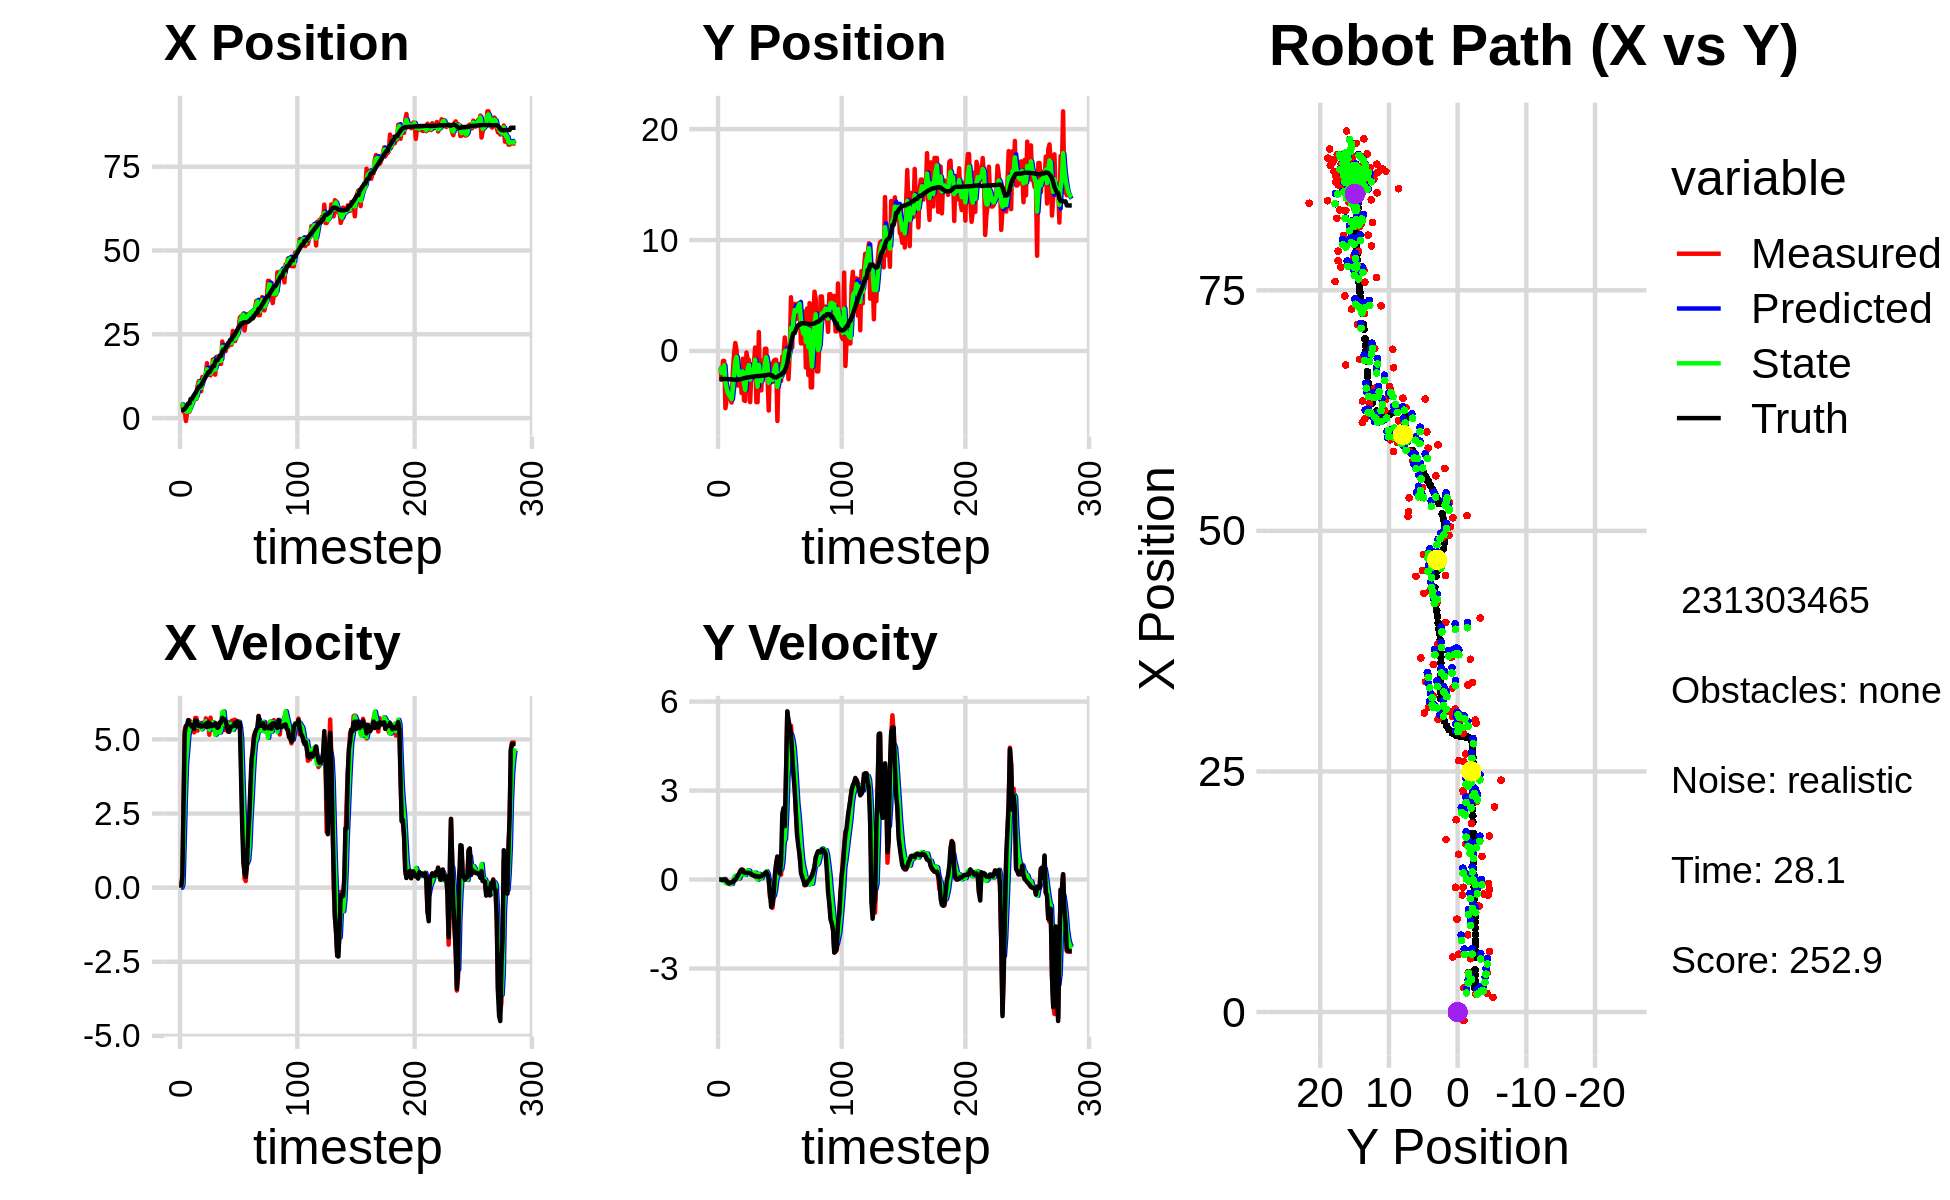

Data behind this chart, as committed beside it:
5.551068544398559013e+00, -3.506976187678764401e+00, 0.000000000000000000e+00, -0.000000000000000000e+00, 0.000000000000000000e+00, 0.000000000000000000e+00, 0.000000000000000000e+00, 0.000000000000000000e+00, 3.778272514384051650e+00, -1.602269987506433013e+00, 0.000000000000000000e+00, 0.000000000000000000e+00, 2.462413311162225060e+00, -2.529158115378754790e+00, 0.000000000000000000e+00, 0.000000000000000000e+00, 0.000000000000000000e+00, 3.526949731167405844e-04
4.102595448623133301e+00, -1.550223589171434657e+00, 0.000000000000000000e+00, 0.000000000000000000e+00, 3.778272514384051650e+00, -1.602269987506433013e+00, 0.000000000000000000e+00, 0.000000000000000000e+00, 3.882505195804888842e+00, -1.582815339004664201e+00, -1.592813684290154269e-03, 2.475683719798438091e-03, 2.462413311162225060e+00, -2.529158115378754790e+00, 0.000000000000000000e+00, 0.000000000000000000e+00, 0.000000000000000000e+00, -9.988726378651335835e-05
4.102595448623133301e+00, -1.550223589171434657e+00, 3.899999523635547805e-01, -1.612403042660248860e-04, 3.882345914436459822e+00, -1.582567770632684390e+00, -1.592813684290154269e-03, 2.475683719798438091e-03, 4.034740906305598784e+00, -1.569413929517884165e+00, 1.186637445995551293e-01, 2.380262119969664587e-03, 2.462413311162225060e+00, -2.529158115378754790e+00, 4.000000000000000222e-01, 0.000000000000000000e+00, 4.000000059604644775e-01, 4.134367045480757952e-04
1.874262154320617269e+00, -2.603824693340710095e+00, 2.729994893063203865e+00, -5.290367667883200814e-03, 4.046607280765554648e+00, -1.569175903305887187e+00, 1.186637445995551293e-01, 2.380262119969664587e-03, 3.389134502499512980e+00, -1.979036750804909817e+00, 1.513268497699354898e+00, -3.795735460058644040e-02, 2.476996898529966185e+00, -2.529159638446444092e+00, 2.799999999999999822e+00, -6.000000000000000125e-03, 2.799999952316284180e+00, 1.937864813953638077e-03
2.515653819455470064e+00, -8.989088294767451082e-01, 5.310982724203602068e+00, -1.349538960612188358e-02, 3.540461352269448358e+00, -1.982832486264968441e+00, 1.513268497699354898e+00, -3.795735460058644040e-02, 3.010579934562019666e+00, -1.547106132087875618e+00, 3.026203316382749087e+00, 5.805293405645187144e-03, 2.712745190315275057e+00, -2.529528355405934459e+00, 5.200000000000000178e+00, -8.000000000000000167e-03, 5.199999809265136719e+00, 2.541028894484043121e-03
-8.767952918105443860e-01, -8.996046281341193440e-01, 5.449982214419349269e+00, -1.384859208726818038e-02, 3.313200266200294841e+00, -1.546525602747311101e+00, 3.026203316382749087e+00, 5.805293405645187144e-03, 1.979988538223040662e+00, -1.288868547669010933e+00, 4.156412236525467208e+00, 2.025941295755697910e-02, 3.235347271247317469e+00, -2.530525276321158756e+00, 5.453999999999999737e+00, 7.000000000000000146e-03, 5.453999996185302734e+00, 2.541028894484043121e-03
1.525766849990579876e+00, -5.158874415950927883e+00, 5.278995740196682718e+00, 6.551406799734413311e-03, 2.395629761875587516e+00, -1.286842606373255204e+00, 4.156412236525467208e+00, 2.025941295755697910e-02, 1.865745728927334479e+00, -2.836358364221424733e+00, 4.640047591194032428e+00, -1.123557236754486044e-01, 3.863345623028529019e+00, -2.529933117438060375e+00, 5.490999999999999659e+00, -1.299999999999999940e-02, 5.491000175476074219e+00, -1.241032150574028492e-03
1.934466362186988642e+00, -4.277831752783754382e+00, 5.628936924682848009e+00, -2.668711841446583938e-02, 2.329750488046737900e+00, -2.847593936588969754e+00, 4.640047591194032428e+00, -1.123557236754486044e-01, 2.166037851987492324e+00, -3.416903827414232264e+00, 5.135197290892424604e+00, -1.275257183184008991e-01, 4.388125896766529976e+00, -2.531733831179815652e+00, 5.652999999999999581e+00, -5.700000000000000205e-02, 5.652999877929687500e+00, 4.741022828966379166e-03
1.934466362186988642e+00, -4.277831752783754382e+00, 5.638575123009947454e+00, -6.921628290268538874e-02, 2.679557581076734696e+00, -3.429656399246072240e+00, 5.135197290892424604e+00, -1.275257183184008991e-01, 2.194696075869417839e+00, -3.767246903452520002e+00, 5.354549582591429768e+00, -1.334657552989395035e-01, 4.388125896766529976e+00, -2.531733831179815652e+00, 5.525999999999999801e+00, -1.079999999999999988e-01, 5.526999950408935547e+00, 1.227487530559301376e-02
4.054298519968756231e+00, -4.306387130350747050e+00, 5.594249401424756130e+00, -1.399707542934325311e-01, 2.730151034128560639e+00, -3.780593478982413824e+00, 5.354549582591429768e+00, -1.334657552989395035e-01, 3.088750542252653553e+00, -3.990943178653766577e+00, 5.497238206861190690e+00, -1.534522822648465290e-01, 5.669776440301182774e+00, -2.554814759980033489e+00, 5.509000000000000341e+00, -1.350000000000000089e-01, 5.510000228881835938e+00, 2.501525171101093292e-02
4.054298519968756231e+00, -4.306387130350747050e+00, 5.556924378538788289e+00, -1.093454457091303789e-01, 3.638474362938772799e+00, -4.006288406880250896e+00, 5.497238206861190690e+00, -1.534522822648465290e-01, 3.940086378627599917e+00, -4.125099527695237356e+00, 5.534269015572176542e+00, -1.466340373083187265e-01, 5.669776440301182774e+00, -2.554814759980033489e+00, 5.432999999999999829e+00, -9.900000000000000466e-02, 5.434000015258789062e+00, 1.967479288578033447e-02
6.295636588507719900e+00, -4.647851904373512255e+00, 5.556924378538788289e+00, -1.093454457091303789e-01, 4.493513280184817660e+00, -4.139762931426068882e+00, 5.534269015572176542e+00, -1.466340373083187265e-01, 4.994511440429685756e+00, -4.341894462811469957e+00, 5.556038135715122728e+00, -1.493386563713118009e-01, 6.298068523896345638e+00, -2.567856987885387632e+00, 5.487000000000000099e+00, -1.000000000000000056e-01, 5.487999916076660156e+00, 1.967479288578033447e-02
5.541396737158552632e+00, -1.849845329015649797e+00, 5.236414119430421898e+00, -7.833294303354354504e-02, 5.550115254001197762e+00, -4.356828328448600907e+00, 5.556038135715122728e+00, -1.493386563713118009e-01, 5.513236206196507894e+00, -3.352733423803505808e+00, 5.403548644018935754e+00, -3.894697961064130798e-02, 6.926146984210761026e+00, -2.579113045598487197e+00, 5.352999999999999758e+00, -7.900000000000000078e-02, 5.354000091552734375e+00, 1.495815627276897430e-02
6.013305426280468602e+00, -1.930189182552133620e-01, 5.726960570243841531e+00, -2.131515592287335295e-02, 6.053591070598401735e+00, -3.356628121764570150e+00, 5.403548644018935754e+00, -3.894697961064130798e-02, 6.018545685395974232e+00, -2.091457141434282185e+00, 5.557700750860828265e+00, 7.298355620722266068e-02, 7.437907695863598789e+00, -2.586487537483269872e+00, 5.639000000000000234e+00, -2.299999999999999961e-02, 5.638999938964843750e+00, 3.721879562363028526e-03
5.717299938217093036e+00, 7.178213090532020724e-01, 5.723960331624781794e+00, -2.130398934451355544e-02, 6.574315760482057236e+00, -2.084158785813559955e+00, 5.557700750860828265e+00, 7.298355620722266068e-02, 5.983366159291961139e+00, -9.664981850497902371e-01, 5.604507200098066022e+00, 1.302628129718317873e-01, 8.080569744334061610e+00, -2.589716484981937406e+00, 5.626000000000000334e+00, -4.000000000000000083e-03, 5.625999927520751953e+00, 3.721879562363028526e-03
9.656306028747629000e+00, 9.005930434215414504e-02, 5.296947694403201012e+00, 2.352435598197972003e-02, 6.543816879301767919e+00, -9.534719037526070418e-01, 5.604507200098066022e+00, 1.302628129718317873e-01, 7.446905984867919770e+00, -5.391151007539729534e-01, 5.420454228952412024e+00, 1.243272041860942478e-01, 8.724883556642573978e+00, -2.587303614491259562e+00, 5.498999999999999666e+00, 6.099999999999999867e-02, 5.500000000000000000e+00, -4.441086202859878540e-03
1.100847983384523587e+01, -3.113404651478077767e+00, 5.411146855206514950e+00, 9.610229982673607063e-02, 7.988951407763161150e+00, -5.266823803353635203e-01, 5.420454228952412024e+00, 1.243272041860942478e-01, 1.011625918684961256e+01, -1.561517604963312822e+00, 5.551580176096766905e+00, 2.755822527007049938e-02, 9.354491710686742678e+00, -2.576973994727442818e+00, 5.448000000000000398e+00, 1.340000000000000080e-01, 5.448999881744384766e+00, -1.775819435715675354e-02
1.100847983384523587e+01, -3.113404651478077767e+00, 5.488611411627370984e+00, 1.928986870638344231e-01, 1.067141720445928854e+01, -1.558761782436305809e+00, 5.551580176096766905e+00, 2.755822527007049938e-02, 1.077262121352089252e+01, -2.175900365640303313e+00, 5.515776533299296069e+00, 3.880896532482488309e-02, 9.354491710686742678e+00, -2.576973994727442818e+00, 5.500000000000000000e+00, 1.910000000000000031e-01, 5.502999782562255859e+00, -3.513080254197120667e-02
8.024373412397347138e+00, -1.460922865708484064e+00, 5.494433443196310662e+00, 2.884502438249287315e-01, 1.132419886685082133e+01, -2.172019469107820733e+00, 5.515776533299296069e+00, 3.880896532482488309e-02, 9.006983706910684617e+00, -1.881164023090926118e+00, 5.341990478791077912e+00, 1.575055862998876732e-01, 9.877770900716496882e+00, -2.560610441450676955e+00, 5.427999999999999936e+00, 2.859999999999999765e-01, 5.434999942779541016e+00, -5.245048180222511292e-02
1.226128268292590029e+01, -3.788391908780581296e+00, 5.560698887275489888e+00, 3.386295765883608477e-01, 9.541182754789792497e+00, -1.865413464460937254e+00, 5.341990478791077912e+00, 1.575055862998876732e-01, 1.031613569925498730e+01, -2.629385077715187258e+00, 5.377808577824740865e+00, 1.625166182223234945e-01, 1.050506734878377735e+01, -2.530197224104356213e+00, 5.464999999999999858e+00, 3.340000000000000191e-01, 5.474999904632568359e+00, -6.082183495163917542e-02
1.216691803922083359e+01, -6.986565379636089368e-01, 5.465874283119492638e+00, 3.328550478454033179e-01, 1.085391655703746139e+01, -2.613133415892955114e+00, 5.377808577824740865e+00, 1.625166182223234945e-01, 1.177958686682451805e+01, -1.843294877334559434e+00, 5.490767276260602792e+00, 2.910388359060342434e-01, 1.113110685335940175e+01, -2.492781618296756374e+00, 5.447000000000000064e+00, 3.130000000000000004e-01, 5.454999923706054688e+00, -6.082183495163917542e-02
1.215400135512472524e+01, -4.451608219615132533e+00, 5.421842507424562640e+00, 2.786821626236305471e-01, 1.232866359445057824e+01, -1.814190993743955982e+00, 5.490767276260602792e+00, 2.910388359060342434e-01, 1.228209210119179318e+01, -2.868873574921875669e+00, 5.463842188489337559e+00, 1.986246835715994585e-01, 1.175698232703994606e+01, -2.458924213060034614e+00, 5.477000000000000313e+00, 2.399999999999999911e-01, 5.481999874114990234e+00, -5.135470628738403320e-02
1.335312139978404744e+01, -4.509222650775399188e+00, 5.711367795981181494e+00, 2.300756719670137007e-01, 1.282847632004072658e+01, -2.849011106564715679e+00, 5.463842188489337559e+00, 1.986246835715994585e-01, 1.321640028225226970e+01, -3.511882578199176930e+00, 5.615240301918588806e+00, 1.553876967937407039e-01, 1.238700246838938135e+01, -2.432301665328168827e+00, 5.527999999999999581e+00, 2.210000000000000020e-01, 5.532000064849853516e+00, -4.026204347610473633e-02
1.639546895026140305e+01, -1.364176441446657839e-01, 5.584397515570639570e+00, 2.267772120143388137e-01, 1.377792431244412796e+01, -3.496343808519802643e+00, 5.615240301918588806e+00, 1.553876967937407039e-01, 1.455658073344682713e+01, -2.151268493022719941e+00, 5.520132297035585722e+00, 2.943056594534638748e-01, 1.301781415971086453e+01, -2.406865852601619782e+00, 5.419999999999999929e+00, 2.210000000000000020e-01, 5.425000190734863281e+00, -4.058677330613136292e-02
1.296705198339583021e+01, -8.013616520536406274e-01, 5.519210515290952301e+00, 2.299850914122925361e-01, 1.510859396315038516e+01, -2.121837927077373731e+00, 5.520132297035585722e+00, 2.943056594534638748e-01, 1.362108948482750037e+01, -1.595648517032901115e+00, 5.395540501094070684e+00, 3.137296923239182855e-01, 1.364937353172665802e+01, -2.380729528377827808e+00, 5.575999999999999623e+00, 2.310000000000000109e-01, 5.580999851226806641e+00, -4.164583235979080200e-02
1.296705198339583021e+01, -8.013616520536406274e-01, 5.156502092372413415e+00, 2.154178456302132671e-01, 1.416064353493690753e+01, -1.564275547800509258e+00, 5.395540501094070684e+00, 3.137296923239182855e-01, 1.381974370184336820e+01, -1.261878227060094115e+00, 5.325540801296186899e+00, 3.016696736941732460e-01, 1.364937353172665802e+01, -2.380729528377827808e+00, 5.437000000000000277e+00, 2.260000000000000064e-01, 5.440999984741210938e+00, -4.175168648362159729e-02
1.274168837106635443e+01, -4.614161671667525333e+00, 5.733600940709528082e+00, 2.246403561040885843e-01, 1.435229778197298600e+01, -1.231711259690676741e+00, 5.325540801296186899e+00, 3.016696736941732460e-01, 1.327262081290665030e+01, -2.585939750614077326e+00, 5.431515524101418357e+00, 1.598553568695647298e-01, 1.427912855207195619e+01, -2.354500474306430391e+00, 5.527000000000000135e+00, 2.109999999999999931e-01, 5.531000137329101562e+00, -3.915959969162940979e-02
1.355407917544465057e+01, -1.743888455056263886e+00, 5.432008219437904017e+00, 1.803082970156125175e-01, 1.381577236531679276e+01, -2.569954214927121061e+00, 5.431515524101418357e+00, 1.598553568695647298e-01, 1.373700770295319096e+01, -2.239179788786173297e+00, 5.440926816833474788e+00, 1.951141083728984982e-01, 1.491229009632843905e+01, -2.329655187403146144e+00, 5.447000000000000064e+00, 1.900000000000000022e-01, 5.449999809265136719e+00, -3.318148851394653320e-02
1.748008239313492851e+01, -1.182345287429282354e+00, 5.319070504739364935e+00, 1.765594796015925172e-01, 1.428110038463653808e+01, -2.219668377948883276e+00, 5.440926816833474788e+00, 1.951141083728984982e-01, 1.648305237018742275e+01, -1.805468231403507984e+00, 5.575776863254401583e+00, 2.225466177869137308e-01, 1.553823232698860224e+01, -2.309441821089028402e+00, 5.472000000000000419e+00, 1.409999999999999865e-01, 5.473999977111816406e+00, -3.318148851394653320e-02
1.748008239313492851e+01, -1.182345287429282354e+00, 5.320314977274546386e+00, 1.339135049709645753e-01, 1.704063005651286389e+01, -1.783213569624816586e+00, 5.575776863254401583e+00, 2.225466177869137308e-01, 1.719018012982330035e+01, -1.545341853954997458e+00, 5.442851690053346125e+00, 2.087827306688614104e-01, 1.553823232698860224e+01, -2.309441821089028402e+00, 5.472000000000000419e+00, 1.409999999999999865e-01, 5.473999977111816406e+00, -2.516490779817104340e-02
1.296162128449980955e+01, 3.119673862069340942e-01, 5.451804898746130057e+00, 1.141625808367172784e-01, 1.773446529882863487e+01, -1.524463580888111292e+00, 5.442851690053346125e+00, 2.087827306688614104e-01, 1.443876952310469264e+01, -7.928104185093979295e-01, 5.150749301222626642e+00, 2.338289656859668386e-01, 1.669746351232492287e+01, -2.282576785970296118e+00, 5.538999999999999702e+00, 1.049999999999999961e-01, 5.539999961853027344e+00, -2.093726769089698792e-02
1.828628599676893529e+01, -4.616089778310581870e+00, 5.537893296111788821e+00, 1.107213674638200390e-01, 1.495384445322695477e+01, -7.694275219408012179e-01, 5.150749301222626642e+00, 2.338289656859668386e-01, 1.594058704635197010e+01, -2.310448125642753592e+00, 5.201887331795660430e+00, 5.903302588475159429e-02, 1.732771253621133312e+01, -2.269608932164734583e+00, 5.435999999999999943e+00, 1.179999999999999938e-01, 5.436999797821044922e+00, -1.999074593186378479e-02
1.828628599676893529e+01, -4.616089778310581870e+00, 5.390068643188301145e+00, 1.001938156510110423e-01, 1.646077577953153792e+01, -2.304544823054278435e+00, 5.201887331795660430e+00, 5.903302588475159429e-02, 1.773662059771917399e+01, -3.227543020201444790e+00, 5.410379692881211788e+00, -2.167668775107198242e-03, 1.732771253621133312e+01, -2.269608932164734583e+00, 5.389000000000000234e+00, 1.029999999999999943e-01, 5.389999866485595703e+00, -1.858645677566528320e-02
1.792995127852163506e+01, 1.703254087022540775e+00, 5.368426198868240462e+00, 7.849010587768796843e-02, 1.827765856700729685e+01, -3.227759787078955611e+00, 5.410379692881211788e+00, -2.167668775107198242e-03, 1.817443575292450575e+01, -1.254368447100554285e+00, 5.404674380186267335e+00, 1.925268755641415530e-01, 1.794801664394001151e+01, -2.257968323799494748e+00, 5.426999999999999602e+00, 8.200000000000000344e-02, 5.427000045776367188e+00, -1.461965031921863556e-02
1.617694783216940024e+01, -3.551982598509792144e+00, 5.382020097009247550e+00, 1.027013462655526899e-01, 1.871490319094313293e+01, -1.235115759544140213e+00, 5.404674380186267335e+00, 1.925268755641415530e-01, 1.696386526889433455e+01, -2.163694639427372834e+00, 5.231727589073766005e+00, 8.127735663355878382e-02, 1.857023382189389693e+01, -2.248464541875938139e+00, 5.573999999999999844e+00, 1.069999999999999979e-01, 5.574999809265136719e+00, -1.907998882234096527e-02
1.617694783216940024e+01, -3.551982598509792144e+00, 5.382020097009247550e+00, 1.027013462655526899e-01, 1.748703802780170946e+01, -2.155566903764016828e+00, 5.231727589073766005e+00, 8.127735663355878382e-02, 1.707728733570077750e+01, -2.713245387591224578e+00, 5.351953244415113886e+00, 4.299541637060387556e-02, 1.857023382189389693e+01, -2.248464541875938139e+00, 5.573999999999999844e+00, 1.069999999999999979e-01, 5.574999809265136719e+00, -1.907998882234096527e-02
2.285365009305726858e+01, -8.397531379263104556e-01, 5.820028174413372390e+00, 1.860121391817547987e-01, 1.761248266014228747e+01, -2.708945845954163989e+00, 5.351953244415113886e+00, 4.299541637060387556e-02, 2.126247301977692317e+01, -1.957930802539743720e+00, 5.921582809650963952e+00, 1.596092312452773165e-01, 1.975104665804449056e+01, -2.217930065307881726e+00, 5.727999999999999758e+00, 1.539999999999999980e-01, 5.730000019073486328e+00, -3.194981813430786133e-02
1.960220342910302449e+01, -2.027281062376010023e+00, 5.769155832559386354e+00, 1.458798236369898693e-01, 2.185463130074202098e+01, -1.941969879415216038e+00, 5.921582809650963952e+00, 1.596092312452773165e-01, 2.117487782151913223e+01, -1.976436564659683981e+00, 5.942264964019980944e+00, 1.515447930408658772e-01, 2.040830183081930116e+01, -2.200757132897689594e+00, 5.681000000000000050e+00, 1.630000000000000060e-01, 5.683000087738037109e+00, -2.528077736496925354e-02
1.998174905820621561e+01, 2.028689218037534603e-01, 5.315947845542473793e+00, 1.801583415961152124e-01, 2.176910431792112988e+01, -1.961282085355597449e+00, 5.942264964019980944e+00, 1.515447930408658772e-01, 2.048453703621722966e+01, -1.095367930630419817e+00, 5.514998810750526559e+00, 2.344097232839454648e-01, 2.040830183081930116e+01, -2.200757132897689594e+00, 5.679999999999999716e+00, 2.109999999999999931e-01, 5.683000087738037109e+00, -3.387719765305519104e-02
1.998174905820621561e+01, 2.028689218037534603e-01, 5.524482896630932949e+00, 2.469636518046478824e-01, 2.103603691729228231e+01, -1.071926958302025223e+00, 5.514998810750526559e+00, 2.344097232839454648e-01, 2.071216135249005674e+01, -5.619725174623156905e-01, 5.562052274451941614e+00, 2.815838797009942995e-01, 2.105534124411261132e+01, -2.177657620601218813e+00, 5.605000000000000426e+00, 2.479999999999999982e-01, 5.611000061035156250e+00, -4.467374458909034729e-02
2.201927265545434409e+01, -2.269982481014414244e+00, 5.481537095602325493e+00, 2.212413596354944612e-01, 2.126836657993525037e+01, -5.338141294922162938e-01, 5.562052274451941614e+00, 2.815838797009942995e-01, 2.177783389288838123e+01, -1.229470679822375789e+00, 5.570872238605177884e+00, 2.008713420198317834e-01, 2.169634389872275904e+01, -2.149430590288779364e+00, 5.435999999999999943e+00, 1.680000000000000104e-01, 5.439000129699707031e+00, -4.033929482102394104e-02
2.132166022086957469e+01, -5.374151037803028608e+00, 5.253777516890740351e+00, -4.837113985120929105e-02, 2.233492111674889813e+01, -1.209383545620392519e+00, 5.570872238605177884e+00, 2.008713420198317834e-01, 2.204383035549020065e+01, -2.880897927201037767e+00, 5.467870263010689236e+00, -3.252814457137429005e-02, 2.221978330660722634e+01, -2.131235883914896156e+00, 5.275999999999999801e+00, 1.799999999999999864e-02, 5.276000022888183594e+00, 9.206665679812431335e-03
2.245416134603522451e+01, -1.149184929584276871e+00, 5.421714043525976301e+00, -5.925645860347136251e-01, 2.259061738179126877e+01, -2.884150741658175310e+00, 5.467870263010689236e+00, -3.252814457137429005e-02, 2.249279464039986465e+01, -2.205329827523048181e+00, 5.435972019125897781e+00, -1.880592032741409958e-01, 2.282766294511260696e+01, -2.142053173906988572e+00, 5.254999999999999893e+00, -4.749999999999999778e-01, 5.276000022888183594e+00, 1.088626012206077576e-01
2.192406022554120071e+01, -2.794679151245566207e+00, 5.530069002821236701e+00, -6.044072083279852237e-01, 2.303639184231245451e+01, -2.224135747850462419e+00, 5.435972019125897781e+00, -1.880592032741409958e-01, 2.268850872784882355e+01, -2.463197219812550465e+00, 5.524715698169943678e+00, -3.655537712831726793e-01, 2.343320798915090819e+01, -2.212978290151711214e+00, 5.423000000000000043e+00, -9.290000000000000480e-01, 5.501999855041503906e+00, 1.088626012206077576e-01
2.192406022554120071e+01, -2.794679151245566207e+00, 5.629327435646936273e+00, -9.564376915989430961e-01, 2.324098029766581774e+01, -2.499752596940867821e+00, 5.524715698169943678e+00, -3.655537712831726793e-01, 2.234498723227800809e+01, -2.633232328542521206e+00, 5.490345345039290947e+00, -6.003354295465521684e-01, 2.343320798915090819e+01, -2.212978290151711214e+00, 5.424999999999999822e+00, -8.419999999999999707e-01, 5.488999843597412109e+00, 1.682955473661422729e-01
2.599674618237453672e+01, -9.055093402881245757e-01, 5.396318918770049322e+00, -6.038545045637400133e-01, 2.289402176678193612e+01, -2.693265871497176445e+00, 5.490345345039290947e+00, -6.003354295465521684e-01, 2.385466100167450421e+01, -1.978669549508905279e+00, 5.318728270106371170e+00, -5.422220025762000128e-01, 2.457799291648401052e+01, -2.371854530133305605e+00, 5.453000000000000291e+00, -4.610000000000000209e-01, 5.472000122070312500e+00, 1.114375963807106018e-01
2.300190615713913900e+01, -7.943584198879147795e-01, 5.660643969190191527e+00, -1.633403312658467388e-01, 2.438653382868514186e+01, -2.032891749766525091e+00, 5.318728270106371170e+00, -5.422220025762000128e-01, 2.346483636522142646e+01, -1.527776532756293992e+00, 5.397806392918487184e+00, -3.567778551121296715e-01, 2.457799291648401052e+01, -2.371854530133305605e+00, 5.466999999999999638e+00, 1.839999999999999969e-01, 5.469999790191650391e+00, 2.884742803871631622e-02
2.300190615713913900e+01, -7.943584198879147795e-01, 5.659765190752628961e+00, 5.350535813806327479e-01, 2.400461700451327474e+01, -1.563454318267506915e+00, 5.397806392918487184e+00, -3.567778551121296715e-01, 2.367938239731325467e+01, -1.232482721393494129e+00, 5.558911064376199640e+00, 8.355695533267870623e-03, 2.520582151426221174e+01, -2.382971929161497471e+00, 5.570000000000000284e+00, 5.280000000000000249e-01, 5.594999790191650391e+00, -9.425622969865798950e-02
2.408720696025301322e+01, -6.317481922199807975e+00, 5.427384392344587916e+00, 7.718946026052648790e-01, 2.423527350375087508e+01, -1.231647151840167265e+00, 5.558911064376199640e+00, 8.355695533267870623e-03, 2.412217548046231030e+01, -3.244675689106165883e+00, 5.483639497151021835e+00, 1.299326087299511878e-01, 2.584068346010278105e+01, -2.320670532167053324e+00, 5.447000000000000064e+00, 7.740000000000000213e-01, 5.500999927520751953e+00, -1.412747651338577271e-01
2.522394657185397193e+01, -1.965291129489012523e+00, 5.608057252264035952e+00, 5.994100009895456660e-01, 2.467053943017741346e+01, -3.231682428233170867e+00, 5.483639497151021835e+00, 1.299326087299511878e-01, 2.483325154949929114e+01, -2.713042114583741338e+00, 5.517091253576714927e+00, 3.507966859812801097e-01, 2.646844720860400457e+01, -2.233561055376612536e+00, 5.607999999999999652e+00, 6.009999999999999787e-01, 5.639999866485595703e+00, -1.064794659614562988e-01
2.681749358831647712e+01, -1.172776208992884595e+00, 5.480782407249940036e+00, 5.858063925483077972e-01, 2.538496067485696273e+01, -2.677962445985613282e+00, 5.517091253576714927e+00, 3.507966859812801097e-01, 2.636564954403660010e+01, -2.070040605781212406e+00, 5.593748498034917915e+00, 4.903306582659473500e-01, 2.710711908336405429e+01, -2.175429331162625157e+00, 5.429999999999999716e+00, 2.039999999999999869e-01, 5.434000015258789062e+00, -1.064794659614562988e-01
2.999656867989255105e+01, -2.692498074668726371e+00, 5.490594768039449569e+00, 1.625374678156898123e-01, 2.692502439384009350e+01, -2.021007539954617460e+00, 5.593748498034917915e+00, 4.903306582659473500e-01, 2.787839876667813499e+01, -2.298089965932548218e+00, 5.417678604985368906e+00, 3.431954463632433949e-01, 2.762618684795699053e+01, -2.149777756552176733e+00, 5.549999999999999822e+00, 6.640000000000000346e-01, 5.590000152587890625e+00, -2.959424629807472229e-02
3.042453265188709111e+01, -4.940221180205663920e-01, 4.381695933607112181e+00, 9.570616192467014116e-01, 2.842016662717667330e+01, -2.263770421296223745e+00, 5.417678604985368906e+00, 3.431954463632433949e-01, 2.970689823521280815e+01, -1.540097249047684302e+00, 5.034443768270358888e+00, 6.357737711521396218e-01, 2.822211217922697912e+01, -1.996816860435834284e+00, 3.786000000000000032e+00, 2.221000000000000085e+00, 4.389999866485595703e+00, -2.150452733039855957e-01
3.042453265188709111e+01, -4.940221180205663920e-01, 2.398438600764679407e+00, 2.235918953373532414e+00, 3.021034261203984528e+01, -1.476519871932470362e+00, 5.034443768270358888e+00, 6.357737711521396218e-01, 3.044152395082569029e+01, -1.041563792134593491e+00, 3.825721151232478690e+00, 1.277688140575181652e+00, 2.822211217922697912e+01, -1.996816860435834284e+00, 2.084999999999999964e+00, 2.414000000000000146e+00, 3.190000057220458984e+00, -7.503440976142883301e-01
3.121927785874115813e+01, 1.217221511076081786e+00, 1.429993139582912631e+00, 1.333095941237839810e+00, 3.082409606594893958e+01, -9.137949780770753261e-01, 3.825721151232478690e+00, 1.277688140575181652e+00, 3.088828611882479436e+01, -6.042059605330762917e-02, 2.658573054864596941e+00, 1.369652821719577362e+00, 2.849251508776114505e+01, -1.740313278168462263e+00, 8.499999999999999778e-01, 1.798999999999999932e+00, 1.990000009536743164e+00, -7.503440976142883301e-01
2.613456439964321376e+01, -1.751404276494018530e-01, 3.008742901145095017e-01, 3.627543993565135683e+00, 3.115414342431125405e+01, 7.654468611865011818e-02, 2.658573054864596941e+00, 1.369652821719577362e+00, 2.975312538496872961e+01, 3.545308855085407829e-02, 1.797675886060881911e+00, 2.220954204910290830e+00, 2.856123208995095908e+01, -1.500457213955251001e+00, 4.979999999999999982e-01, 3.555000000000000160e+00, 4.789999961853027344e+00, -1.488044142723083496e+00
2.896873444306100254e+01, -7.903885109575042867e-01, 2.229180838798675013e-01, 5.652606236205611978e+00, 2.993289297357481615e+01, 2.575485090418832002e-01, 1.797675886060881911e+00, 2.220954204910290830e+00, 2.913487574543318814e+01, -7.091610357855132607e-02, 9.491936628881862958e-01, 3.492674281869425190e+00, 2.859607172074736425e+01, -1.086689757488527253e+00, 3.679999999999999938e-01, 5.671999999999999709e+00, 5.684000015258789062e+00, -1.531380414962768555e+00
3.034096324495444819e+01, -2.543856190901953251e+00, 8.552772406847316544e-01, 5.258905358841911237e+00, 2.922979511172200517e+01, 2.783513246083912374e-01, 9.491936628881862958e-01, 3.492674281869425190e+00, 2.957857371555610371e+01, -8.033161722184101183e-01, 8.594329520761082586e-01, 4.071295797434775210e+00, 2.862988615056644548e+01, -4.422619812034979114e-01, 7.159999999999999698e-01, 5.371000000000000441e+00, 5.418000221252441406e+00, -1.409573793411254883e+00
3.103555631678480609e+01, -8.000210147462680221e-02, 8.215669833920643539e-01, 5.051628648681333544e+00, 2.966451701076371350e+01, -3.961865924749325973e-01, 8.594329520761082586e-01, 4.071295797434775210e+00, 3.060240719117655317e+01, -2.439416565224726274e-01, 9.316825985105693375e-01, 4.455063517361627312e+00, 2.874032354378259058e+01, 1.694025528735985942e-01, 1.758999999999999897e+00, 5.147999999999999687e+00, 5.440000057220458984e+00, -1.409573793411254883e+00
3.108596515661457005e+01, 4.845175696458689174e+00, 1.998804688636591331e+00, 5.185077684793093944e+00, 3.069557545102761154e+01, 2.015646952136901371e-01, 9.316825985105693375e-01, 4.455063517361627312e+00, 3.074934385210198684e+01, 2.077180187421941771e+00, 1.400705052986880306e+00, 4.887436744188015325e+00, 2.897630929961354340e+01, 7.461575990914682821e-01, 2.351999999999999869e+00, 4.905000000000000249e+00, 5.439000129699707031e+00, -1.202859282493591309e+00
3.150149106976354929e+01, 3.378290665170246010e-01, 3.228948380468186219e+00, 4.653470612906875914e+00, 3.088941435740067476e+01, 2.565923861840743392e+00, 1.400705052986880306e+00, 4.887436744188015325e+00, 3.146748583833759128e+01, 1.669033322575158795e+00, 2.352225050202166212e+00, 4.724259197603372762e+00, 2.933927106861699130e+01, 1.249474240922471724e+00, 3.408999999999999808e+00, 4.182999999999999829e+00, 5.395999908447265625e+00, -9.641898274421691895e-01
... 226 more rows
